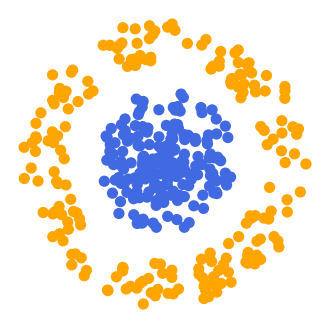

Generate this figure with matplotlib:
'''
toy data 3:
	- continuous values
	- binary classificarion
	- circular pattern
	- balanced data
'''

import math
import numpy as np
import matplotlib.pyplot as plt

num_samples = 200
radius = 5

# inner cluster
r1 = np.random.uniform(0, radius*0.5, num_samples)
theta1 = np.random.uniform(0, 2*math.pi, num_samples)
x1 = r1 * np.sin(theta1)
y1 = r1 * np.cos(theta1)

# outer cluster
r2 = np.random.uniform(radius*0.7, radius, num_samples)
theta2 = np.random.uniform(0, 2*math.pi, num_samples)
x2 = r2 * np.sin(theta2)
y2 = r2 * np.cos(theta2)

x = np.hstack((x1, x2))
y = np.hstack((y1, y2))
label = ['royalblue'] * num_samples + ['orange'] * num_samples

fig = plt.figure(figsize=(4,4), dpi=100)
plt.scatter(x, y, c=label, s=50)
plt.axis('off')

plt.savefig('d3.png', transparent=True)